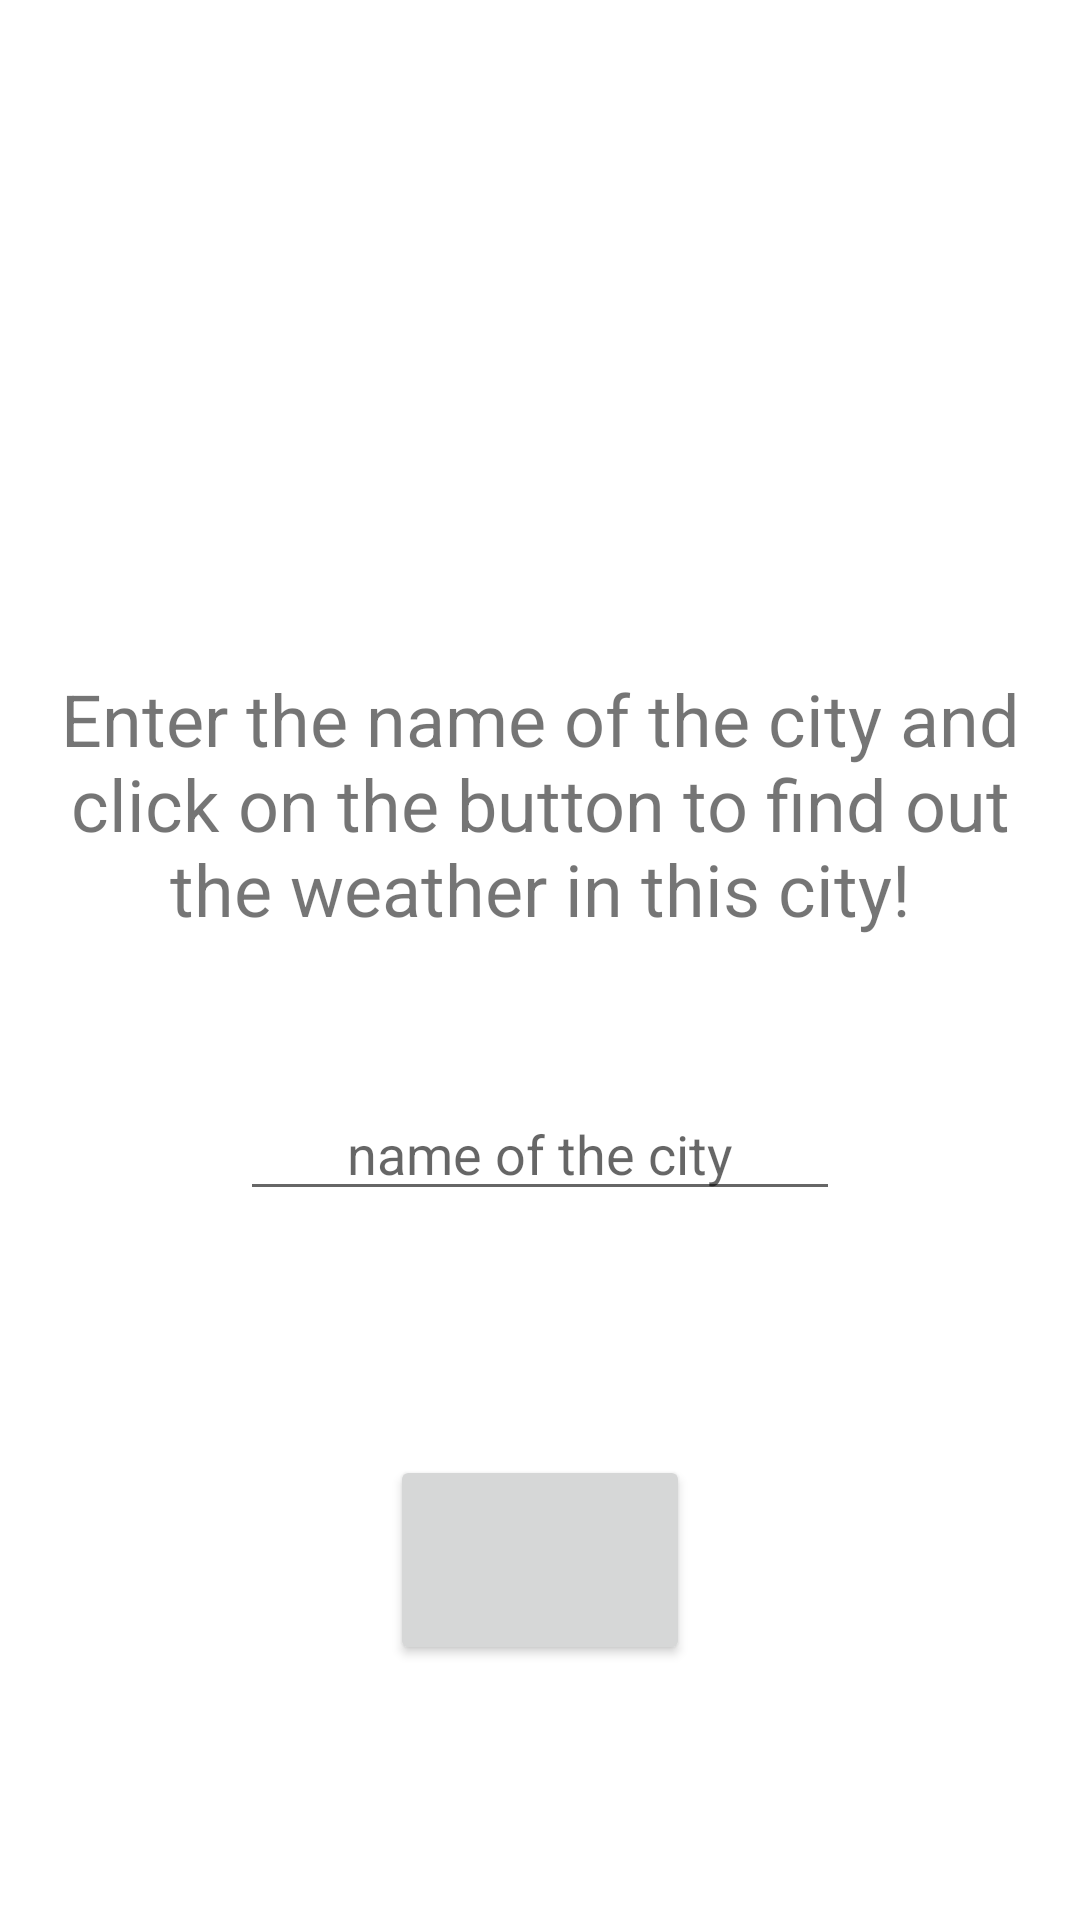

Android layout source for this screen:
<!-- AndroidManifest.xml: application theme Theme.Weather -->
<!-- res/layout/activity_main.xml -->
<?xml version="1.0" encoding="utf-8"?>
<androidx.constraintlayout.widget.ConstraintLayout xmlns:android="http://schemas.android.com/apk/res/android"
    xmlns:app="http://schemas.android.com/apk/res-auto"
    xmlns:tools="http://schemas.android.com/tools"
    android:layout_width="match_parent"
    android:layout_height="match_parent"
    tools:context=".presentation.MainActivity">


    <TextView
        android:id="@+id/menu_text"
        android:layout_width="wrap_content"
        android:layout_height="wrap_content"
        android:padding="15dp"
        android:text="@string/menu_text"
        android:textAlignment="center"
        android:gravity="center"
        android:textSize="24sp"
        app:layout_constraintBottom_toBottomOf="parent"
        app:layout_constraintEnd_toEndOf="parent"
        app:layout_constraintHorizontal_bias="0.0"
        app:layout_constraintLeft_toLeftOf="parent"
        app:layout_constraintRight_toRightOf="parent"
        app:layout_constraintStart_toStartOf="parent"
        app:layout_constraintTop_toTopOf="parent"
        app:layout_constraintVertical_bias="0.4" />

    <EditText
        android:id="@+id/cityName"
        android:layout_width="200dp"
        android:layout_height="wrap_content"
        android:hint="name of the city"
        android:inputType="text"
        android:gravity="center"
        app:layout_constraintBottom_toTopOf="@+id/buttonRespon"
        app:layout_constraintEnd_toEndOf="parent"
        app:layout_constraintHorizontal_bias="0.5"
        app:layout_constraintStart_toStartOf="parent"
        app:layout_constraintTop_toBottomOf="@+id/menu_text"
        app:layout_constraintVertical_bias="0.3" />

    <Button
        android:id="@+id/buttonRespon"
        android:layout_width="100dp"
        android:layout_height="70dp"
        app:layout_constraintBottom_toBottomOf="parent"
        app:layout_constraintEnd_toEndOf="parent"
        app:layout_constraintHorizontal_bias="0.5"
        app:layout_constraintStart_toStartOf="parent"
        app:layout_constraintTop_toBottomOf="@+id/menu_text"
        app:layout_constraintVertical_bias="0.65"
        tools:ignore="MissingConstraints" />

</androidx.constraintlayout.widget.ConstraintLayout>
<!-- resources referenced by this layout -->
<resources>
  <string name="menu_text">Enter the name of the city and click on the button to find out the weather in this city!</string>
  <style name="Theme.Weather" parent="Theme.MaterialComponents.DayNight.NoActionBar">
          
          <item name="colorPrimary">#2b829c</item>
          <item name="colorPrimaryVariant">@color/purple_700</item>
          <item name="colorOnPrimary">#DFE0E0</item>
          
          <item name="colorSecondary">#7bb1bf</item>
          <item name="colorSecondaryVariant">#a7c4cc</item>
          <item name="colorOnSecondary">@color/black</item>
          
          <item name="android:statusBarColor" tools:targetApi="l">?attr/colorPrimaryVariant</item>
          
      </style>
  <!-- not gathered from this repository: default colours our renderer supplied (Android Studio template values) -->
  <color name="purple_700">#FF3700B3</color>
  <color name="black">#FF000000</color>
</resources>
